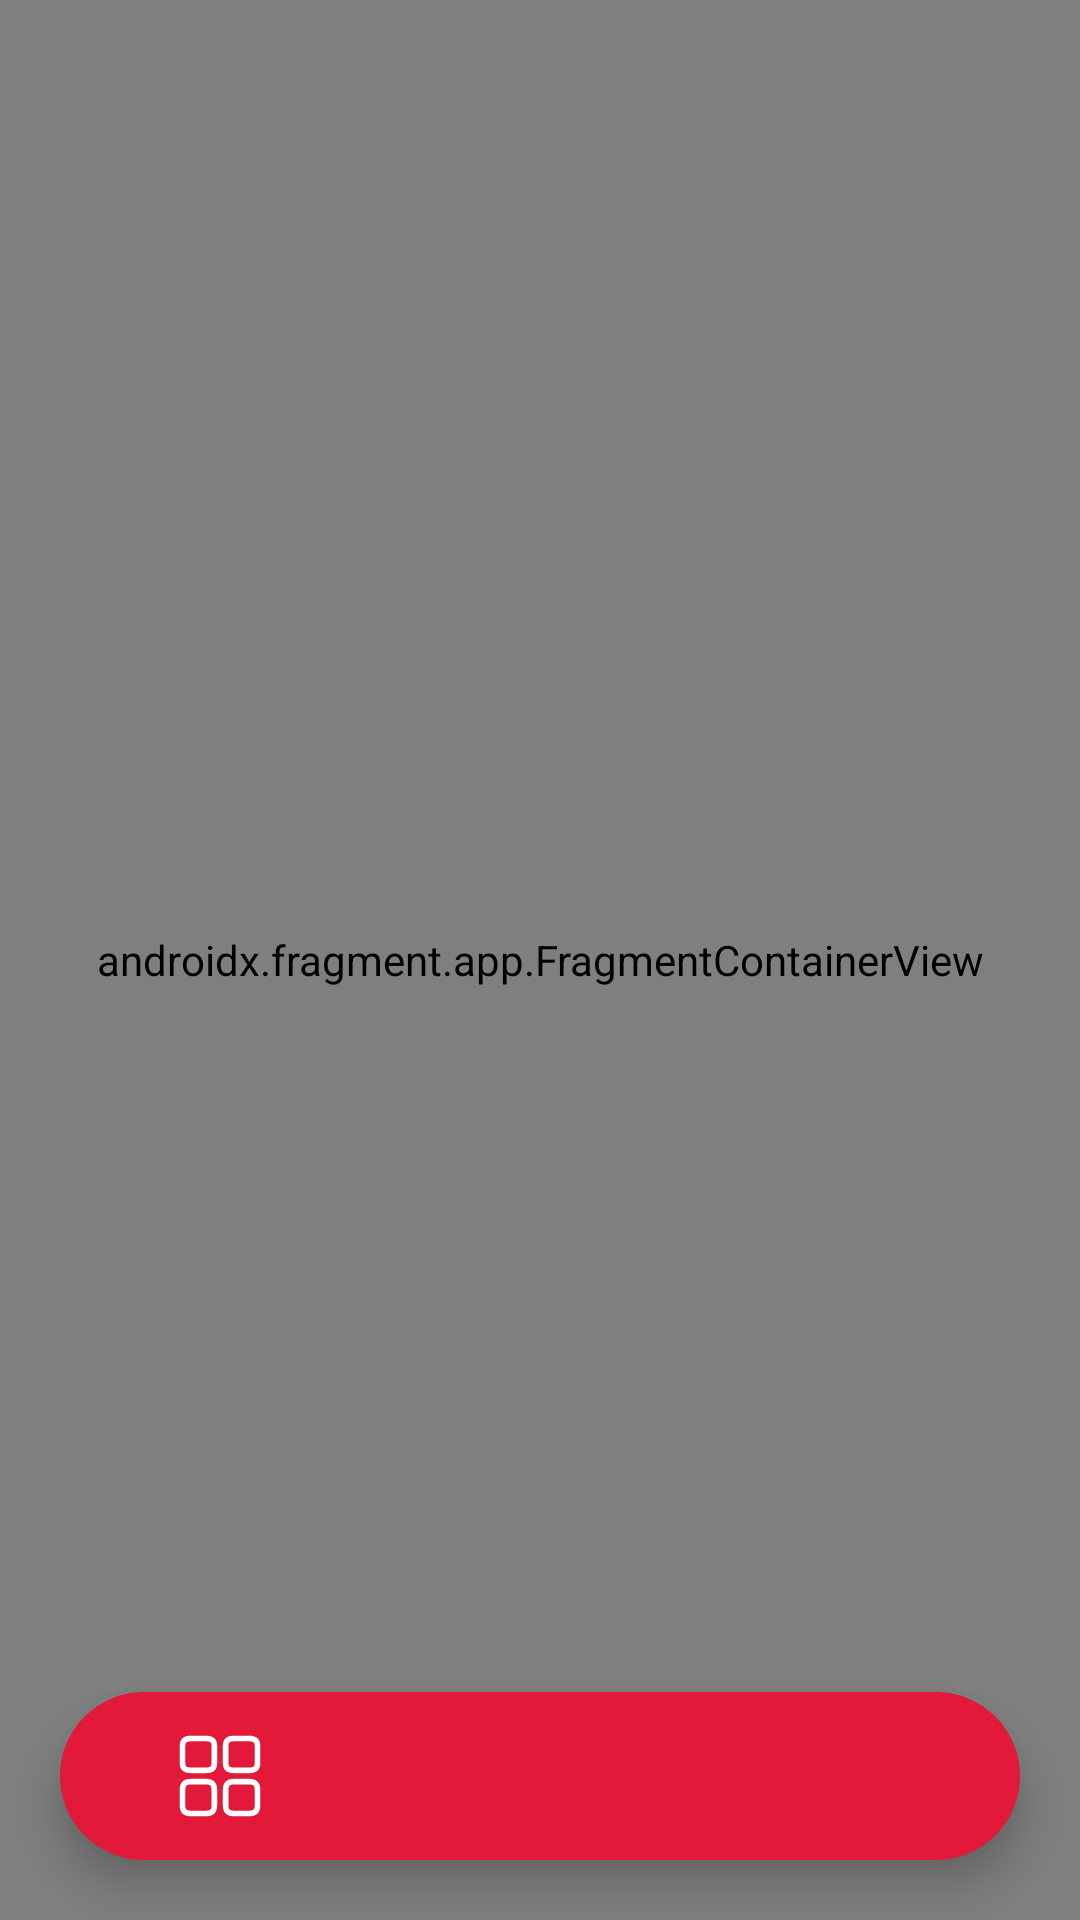

The Android layout XML behind this screen, and the referenced resources:
<!-- AndroidManifest.xml: application theme Theme.PopcornPals -->
<!-- res/layout/activity_main.xml -->
<?xml version="1.0" encoding="utf-8"?>
<layout xmlns:android="http://schemas.android.com/apk/res/android"
    xmlns:app="http://schemas.android.com/apk/res-auto"
    xmlns:tools="http://schemas.android.com/tools">

    <data>

    </data>

    <androidx.constraintlayout.widget.ConstraintLayout
        android:layout_width="match_parent"
        android:layout_height="match_parent"
        tools:context=".MainActivity">

        <androidx.fragment.app.FragmentContainerView
            android:id="@+id/nav_host_fragment"
            android:name="androidx.navigation.fragment.NavHostFragment"
            android:layout_width="0dp"
            android:layout_height="0dp"
            app:defaultNavHost="true"
            app:layout_constraintBottom_toBottomOf="parent"
            app:layout_constraintEnd_toEndOf="parent"
            app:layout_constraintStart_toStartOf="parent"
            app:layout_constraintTop_toTopOf="parent"
            app:navGraph="@navigation/nav_graph" />

                <com.google.android.material.bottomnavigation.BottomNavigationView
                    android:id="@+id/bottom_navigation"
                    android:layout_width="match_parent"
                    android:layout_height="wrap_content"
                    android:layout_margin="20dp"
                    android:background="@drawable/round_corner"
                    android:elevation="2dp"
                    app:itemIconSize="30dp"
                    app:itemIconTint="@drawable/item_selector"
                    app:itemRippleColor="@color/transparent"
                    app:labelVisibilityMode="unlabeled"
                    app:layout_constraintBottom_toBottomOf="parent"
                    app:layout_constraintEnd_toEndOf="parent"
                    app:layout_constraintStart_toStartOf="parent"
                    app:menu="@menu/bottom_nav_menu" />

    </androidx.constraintlayout.widget.ConstraintLayout>
</layout>
<!-- resources referenced by this layout -->
<resources>
  <color name="transparent">#00000000</color>
  <!-- drawable item_selector (drawable) -->
  <?xml version="1.0" encoding="utf-8"?>
  <selector xmlns:android="http://schemas.android.com/apk/res/android">
      <item android:state_pressed="true" android:color="@color/white"/>
      <item android:state_checked="true" android:color="@color/white"/>
      <item android:color="@color/white"/>
  </selector>
  <!-- drawable round_corner (drawable) -->
  <?xml version="1.0" encoding="utf-8"?>
  <shape xmlns:android="http://schemas.android.com/apk/res/android"
      android:shape="rectangle">
      <solid android:color="#E21938" />
      <corners android:radius="100dp" />
  
  </shape>
  <style name="Theme.PopcornPals" parent="Theme.MaterialComponents.DayNight.NoActionBar">
          
  
  
  
          
  
  
  
          
  
          
      </style>
  <color name="white">#FFFFFFFF</color>
</resources>
